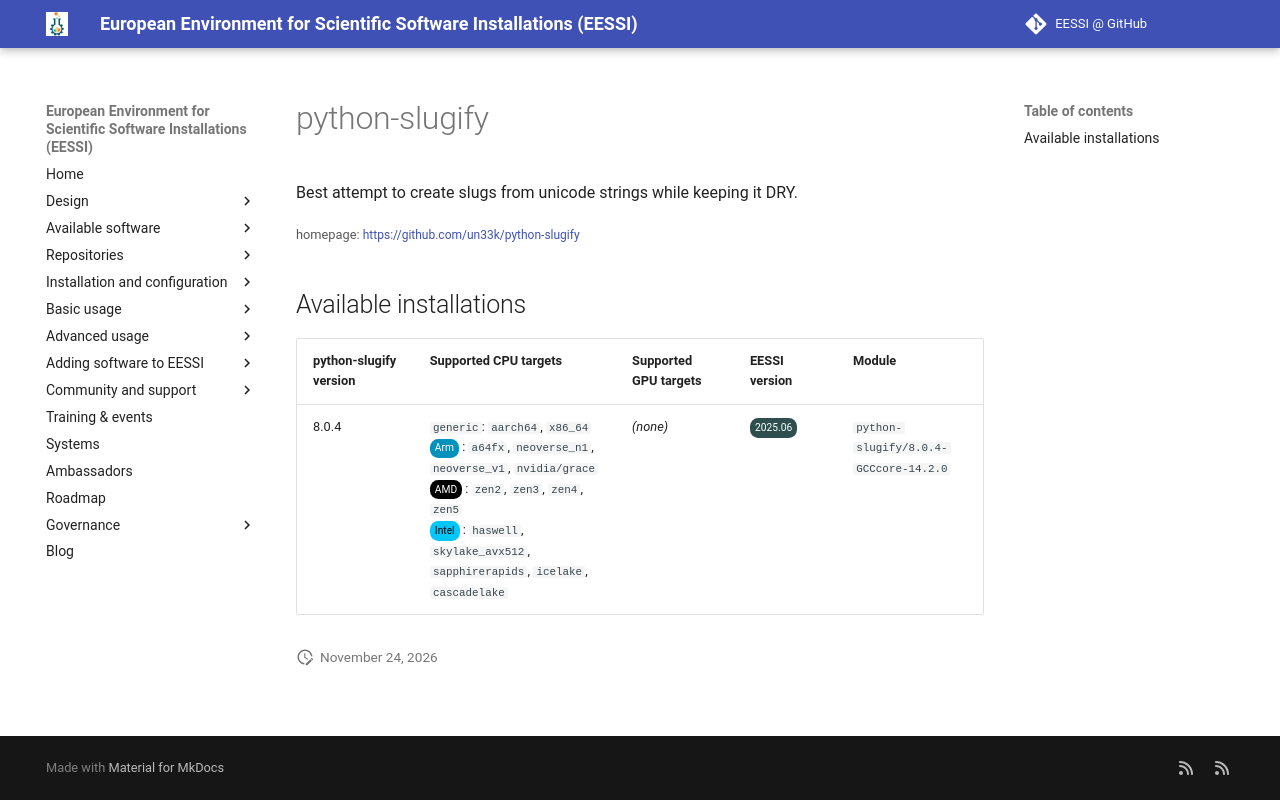

repository: EESSI/docs · page: available_software/detail/python-slugify/index.html · generator: mkdocs

---
json_ld:
  '@context': https://schema.org
  '@type': SoftwareApplication
  applicationCategory: DeveloperApplication
  description: Best attempt to create slugs from unicode strings while keeping it
    DRY.
  license: Not confirmed
  name: python-slugify
  offers:
    '@type': Offer
    price: 0
  operatingSystem: LINUX
  review:
    '@type': Review
    author:
      '@type': Organization
      name: EESSI
    reviewBody: Application has been successfully made available on all architectures
      supported by EESSI
    reviewRating:
      '@type': Rating
      ratingValue: 5
  softwareRequirements: See https://www.eessi.io/docs/ for how to make EESSI available
    on your system
  softwareVersion: '[''8.0.4'']'
  url: https://github.com/un33k/python-slugify
---
# python-slugify


Best attempt to create slugs from unicode strings while keeping it DRY.

<small>homepage: </small><span class="software-link">[https://github.com/un33k/python-slugify](https://github.com/un33k/python-slugify)</span>

## Available installations


|python-slugify version|Supported CPU targets|Supported GPU targets|EESSI version|Module|
| --- | --- | --- | --- | --- |
|8.0.4|`generic`: `aarch64`, `x86_64`<br/><span class="software-cpu-arm">Arm</span>: `a64fx`, `neoverse_n1`, `neoverse_v1`, `nvidia/grace`<br/><span class="software-cpu-amd">AMD</span>: `zen2`, `zen3`, `zen4`, `zen5`<br/><span class="software-cpu-intel">Intel</span>: `haswell`, `skylake_avx512`, `sapphirerapids`, `icelake`, `cascadelake`<br/>|*(none)*|<span class="software-eessi-version-202506">2025.06</span>|`python-slugify/8.0.4-GCCcore-14.2.0`|
